Run: headless pygame with SDL's dummy video driver; simulated clock (each Clock.tick advances the game by its frame time, no real sleeping); random seed 0; keys injected as events and as key.get_pressed() state; mouse plan: one left click at the window centre at the start of phase 2, then a move to the lower-right quarter at the start of phase 3.
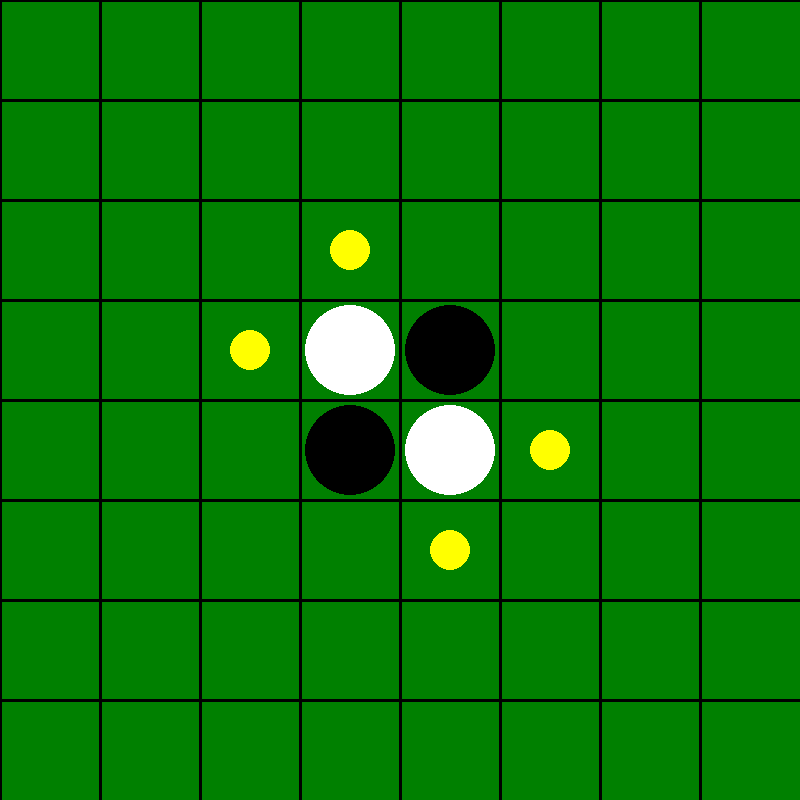
Frame 1 of 4 · flips 1–60 · no input
Frame 2 of 4 · flips 61–180 · clicked the window centre · tapped SPACE, RETURN · held RIGHT (→), D · screen unchanged from frame 1, image omitted
Frame 3 of 4 · flips 181–300 · moved the mouse to the lower-right quarter · held DOWN (↓), S · screen unchanged from frame 2, image omitted
Frame 4 of 4 · flips 301–420 · held LEFT (←), A, UP (↑), W · screen unchanged from frame 3, image omitted

The pygame program that drew these frames:

import pygame

class BoardGrid:
    def __init__(self):
        # 変数を定義
        self.square_num = 8
        self.screen_width = 800
        self.screen_height = 800

        self.screen = pygame.display.set_mode((self.screen_width,self.screen_height))
        # 1マスの大きさ
        self.square_size = self.screen_width // self.square_num

        # 色
        self.BLACK = (0,0,0)
        self.WHITE = (255,255,255)
        self.RED = (255,0,0)
        self.GREEN = (0,128,0)
        self.BLUE = (0,0,255)
        self.YELLOW = (255,255,0)

        self.font = pygame.font.SysFont(None, 100)
        self.win_black = self.font.render("BLACK WINNER!", False, self.BLACK, self.RED)
        self.win_white = self.font.render("WHITE WINNER!", False, self.WHITE, self.RED)
        self.drow = self.font.render("DROW", False, self.YELLOW, self.BLUE)
        self.restart = self.font.render("RESTART", False, self.BLUE, self.YELLOW)
        # 黒：１、白：-1
        self.board = [[0,0,0,0,0,0,0,0],
                      [0,0,0,0,0,0,0,0],
                      [0,0,0,0,0,0,0,0],
                      [0,0,0,-1,1,0,0,0],
                      [0,0,0,1,-1,0,0,0],
                      [0,0,0,0,0,0,0,0],
                      [0,0,0,0,0,0,0,0],
                      [0,0,0,0,0,0,0,0]]

    def draw_grid(self):
        for i in range(self.square_num):
            # 横線
            pygame.draw.line(self.screen,
                             self.BLACK,
                             (0, i * self.square_size),
                             (self.screen_width, i * self.square_size),
                             3
                             )
            # 縦線
            pygame.draw.line(self.screen,
                             self.BLACK,
                             (i * self.square_size, 0),
                             (i * self.square_size, self.screen_width),
                             3
                             )
            
    def draw_board(self):
        for row_index, row in enumerate(self.board):
            for col_index, col in enumerate(row):
                # 黒
                if col == 1:
                    pygame.draw.circle(
                        self.screen,
                        self.BLACK,
                        (col_index * self.square_size + 50,
                         row_index * self.square_size + 50),
                         45
                    )
                # 白
                elif col == -1:
                    pygame.draw.circle(
                        self.screen,
                        self.WHITE,
                        (col_index * self.square_size + 50,
                         row_index * self.square_size + 50),
                         45
                    )

class Play:
    def __init__(self):
        self.player = 1 # 黒スタート
        self.vec_table = [
            (-1,-1),
            (0,-1),
            (1,-1),
            (-1,0),
            (1,0),
            (-1,1),
            (0,1),
            (1,1)
        ]
    # 石を置ける場所を取得
    def get_valid_positions(self,boardGrid):
        valid_position_list = []
        for row in range(boardGrid.square_num):
            for col in range(boardGrid.square_num):
                if boardGrid.board[row][col] == 0:
                    for vx, vy in self.vec_table:
                        x = vx + col
                        y = vy + row
                        if(0 <= x < boardGrid.square_num
                           and 0 <= y < boardGrid.square_num
                           and boardGrid.board[y][x] == -self.player):
                            while True:
                                x += vx
                                y += vy
                                if(0 <= x < boardGrid.square_num
                                    and 0 <= y < boardGrid.square_num
                                    and boardGrid.board[y][x] == -self.player):
                                    continue
                                elif(0 <= x < boardGrid.square_num
                                    and 0 <= y < boardGrid.square_num
                                    and boardGrid.board[y][x] == self.player):
                                    valid_position_list.append((col,row))
                                    break
                                else:
                                    break
        return valid_position_list

    def flip_pieces(self, col, row, boardGrid):
        for vx, vy in self.vec_table:
            flip_list = []
            x = vx + col
            y = vy + row
            while(0 <= x < boardGrid.square_num
                    and 0 <= y < boardGrid.square_num
                    and boardGrid.board[y][x] == -self.player):
                flip_list.append((x,y))
                x += vx
                y += vy
                if(0 <= x < boardGrid.square_num
                    and 0 <= y < boardGrid.square_num
                    and boardGrid.board[y][x] == self.player):
                    for flip_x, flip_y in flip_list:
                        boardGrid.board[flip_y][flip_x] = self.player                                            

def main():
    pygame.init()
    pygame.display.set_caption("オセロ")

    # 定数
    FPS = 60
    clock = pygame.time.Clock()

    game_over = False
    pass_num = 0
    run = True

    boardGrid = BoardGrid()
    play = Play()

    while run :
        boardGrid.screen.fill(boardGrid.GREEN)
        boardGrid.draw_grid()
        boardGrid.draw_board()

        valid_position_list = play.get_valid_positions(boardGrid)
        for x,y in valid_position_list:
            pygame.draw.circle(
                boardGrid.screen,
                boardGrid.YELLOW,
                (
                    x * boardGrid.square_size + 50,
                    y * boardGrid.square_size + 50,
                ),
                20
            )

        if len(valid_position_list) < 1:
            play.player *= -1
            pass_num += 1

        if pass_num > 1:
            pass_num = 2
            game_over = True

        # 勝敗チェック
        black_num = 0
        white_num = 0
        if game_over:
            black_num = sum(row.count(1) for row in boardGrid.board)
            white_num = sum(row.count(-1) for row in boardGrid.board)
            if black_num > white_num:
                boardGrid.screen.blit(boardGrid.win_black, (200,200))
            elif white_num > black_num:
                boardGrid.screen.blit(boardGrid.win_white, (200,200))
            else:
                boardGrid.screen.blit(boardGrid.drow, (200,200))
            boardGrid.screen.blit(boardGrid.restart, (300,500))

        for event in pygame.event.get():
            if event.type == pygame.QUIT:
                run = False
            elif event.type == pygame.KEYDOWN:
                # K_キー名
                if event.key == pygame.K_ESCAPE:
                    run = False
            if event.type == pygame.MOUSEBUTTONDOWN:
                if game_over == False:
                    mx, my = pygame.mouse.get_pos()
                    x = mx // boardGrid.square_size
                    y = my // boardGrid.square_size
                    if boardGrid.board[y][x] == 0 and (x,y) in valid_position_list:
                        # 石をひっくり返す
                        play.flip_pieces(x, y, boardGrid)
                        boardGrid.board[y][x] = play.player
                        play.player *= -1
                        pass_num = 0
                else:
                    boardGrid.board = [
                      [0,0,0,0,0,0,0,0],
                      [0,0,0,0,0,0,0,0],
                      [0,0,0,0,0,0,0,0],
                      [0,0,0,-1,1,0,0,0],
                      [0,0,0,1,-1,0,0,0],
                      [0,0,0,0,0,0,0,0],
                      [0,0,0,0,0,0,0,0],
                      [0,0,0,0,0,0,0,0]]
                    play.player = 1
                    game_over = False
                    pass_num = 0
        
        pygame.display.update()
        clock.tick(FPS)

main()        
